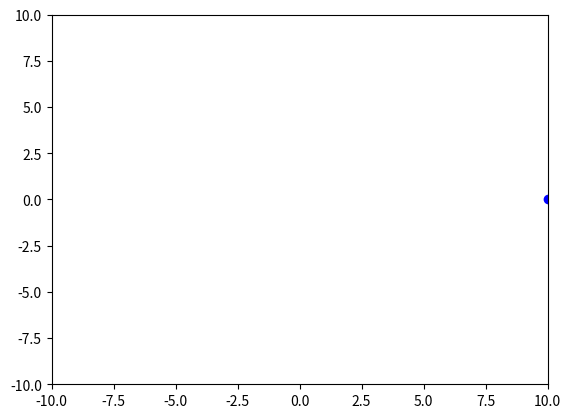
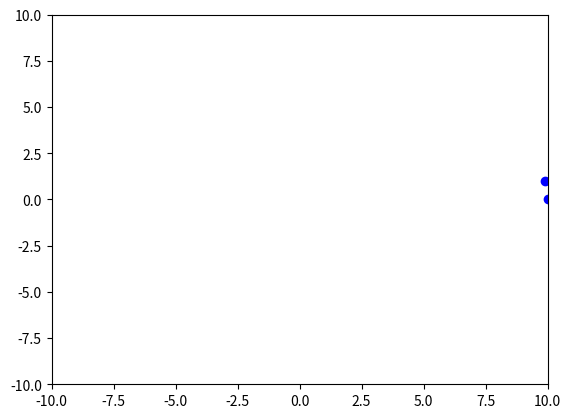
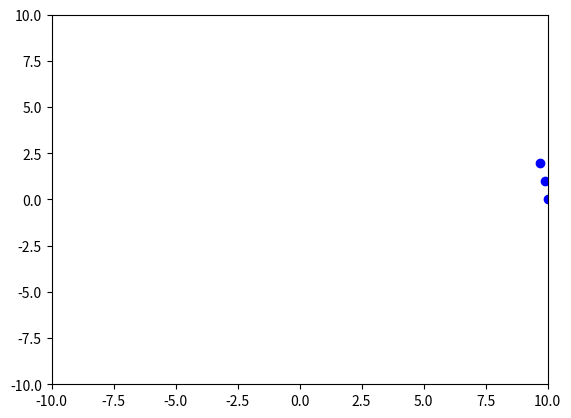
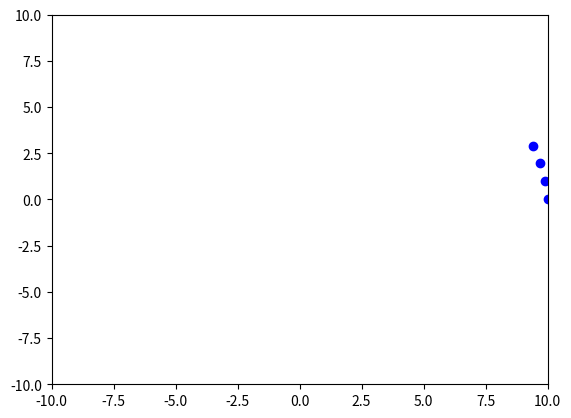
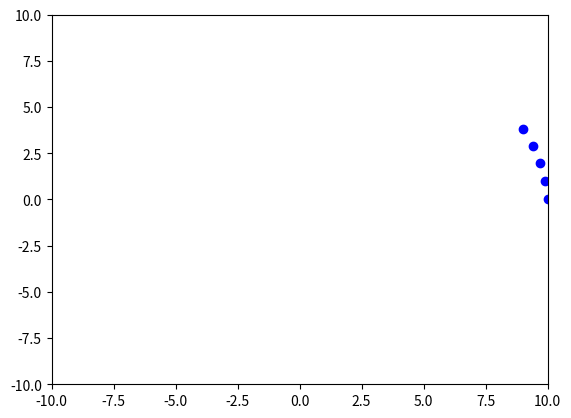
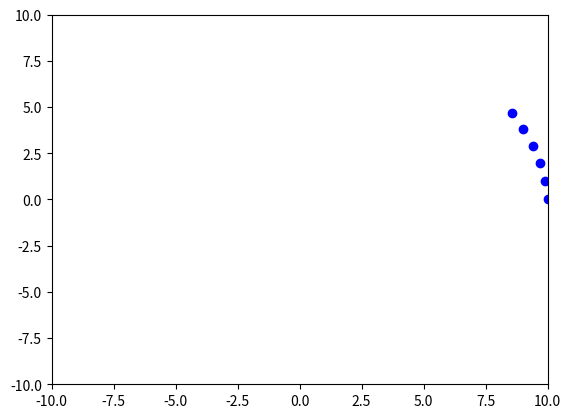
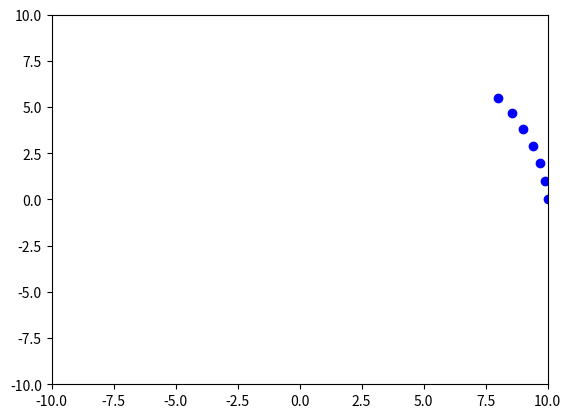
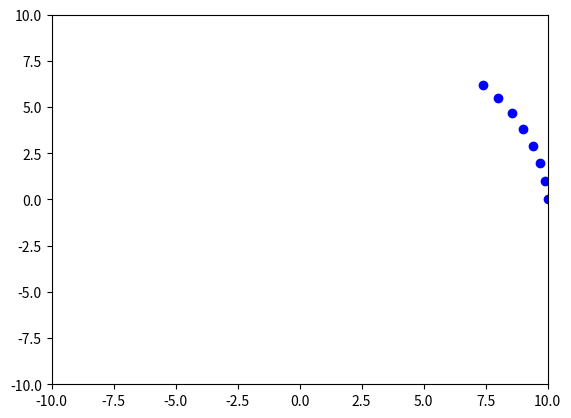
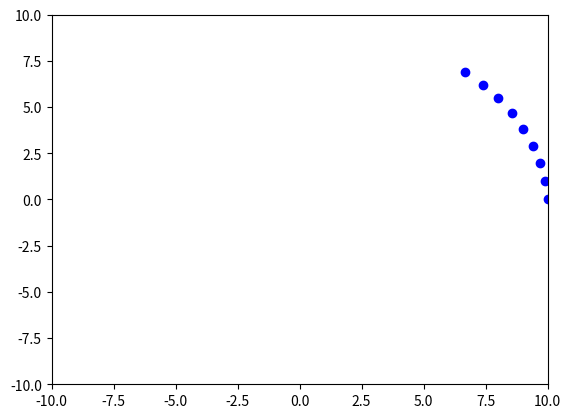
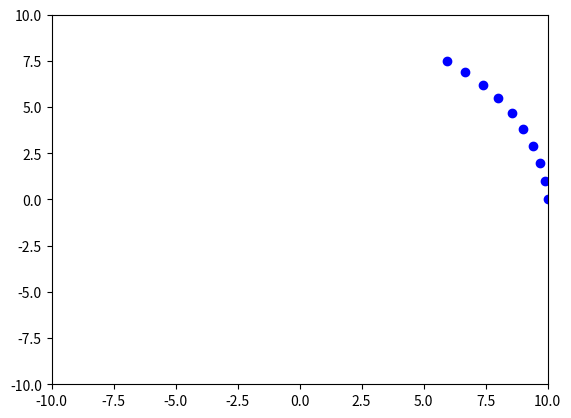
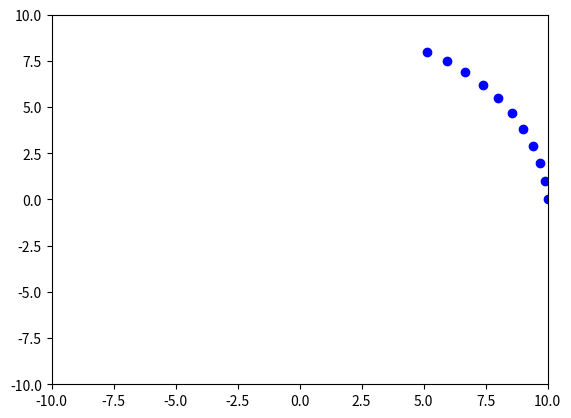
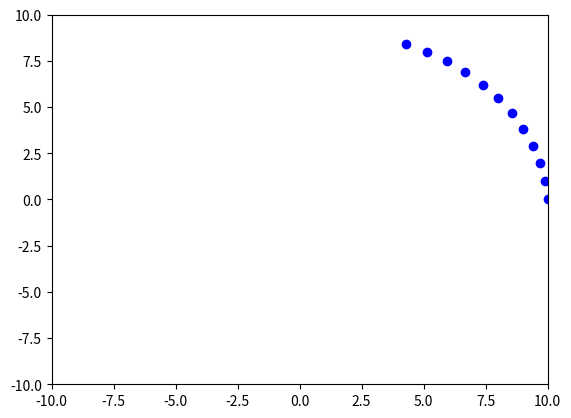
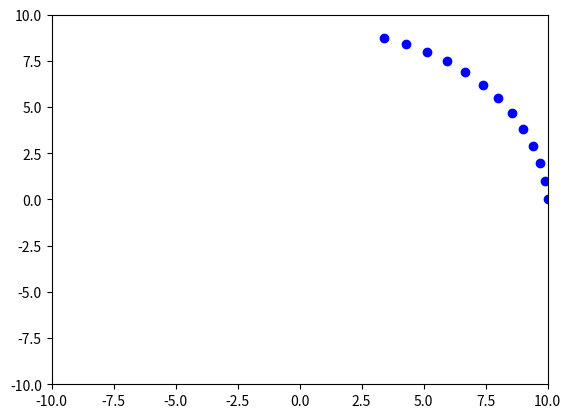
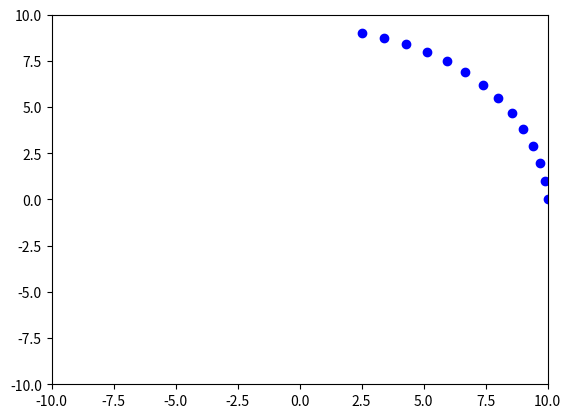
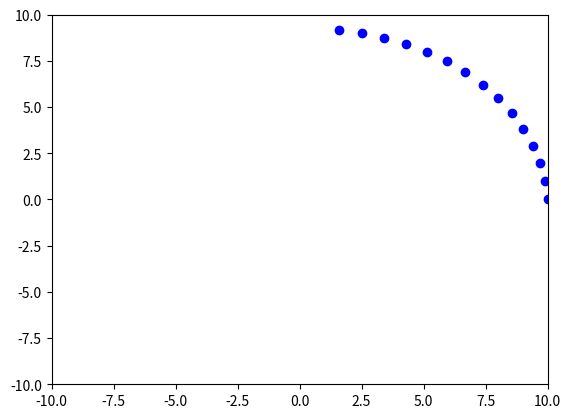
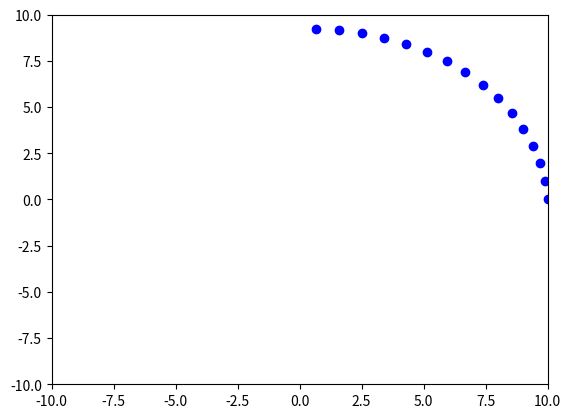

Python code for these plots, in order:
import math
import numpy as np
import matplotlib.pyplot as plt

dotsY= []
dotsX= []
dimensionsX = [-10, 10]
dimensionsY = [-10, 10]
originDistance= 10
markersize= 5

#take small steps in x
for iteration in np.arange(0, 20, 0.1):
    radian = iteration
    newDistance= originDistance - (radian*0.5)
    newY = newDistance * math.sin(radian)
    newX = newDistance * math.cos(radian)

    dotsY.append(newY)
    dotsX.append(newX)

    plt.plot(dotsX, dotsY, 'bo', markersize) # blue dot

    plt.xlim(dimensionsX[0], dimensionsX[1])
    plt.ylim(dimensionsY[0], dimensionsY[1])

    # update graph
    plt.draw()
    plt.pause(0.001)

    #clear graph
    plt.clf()
